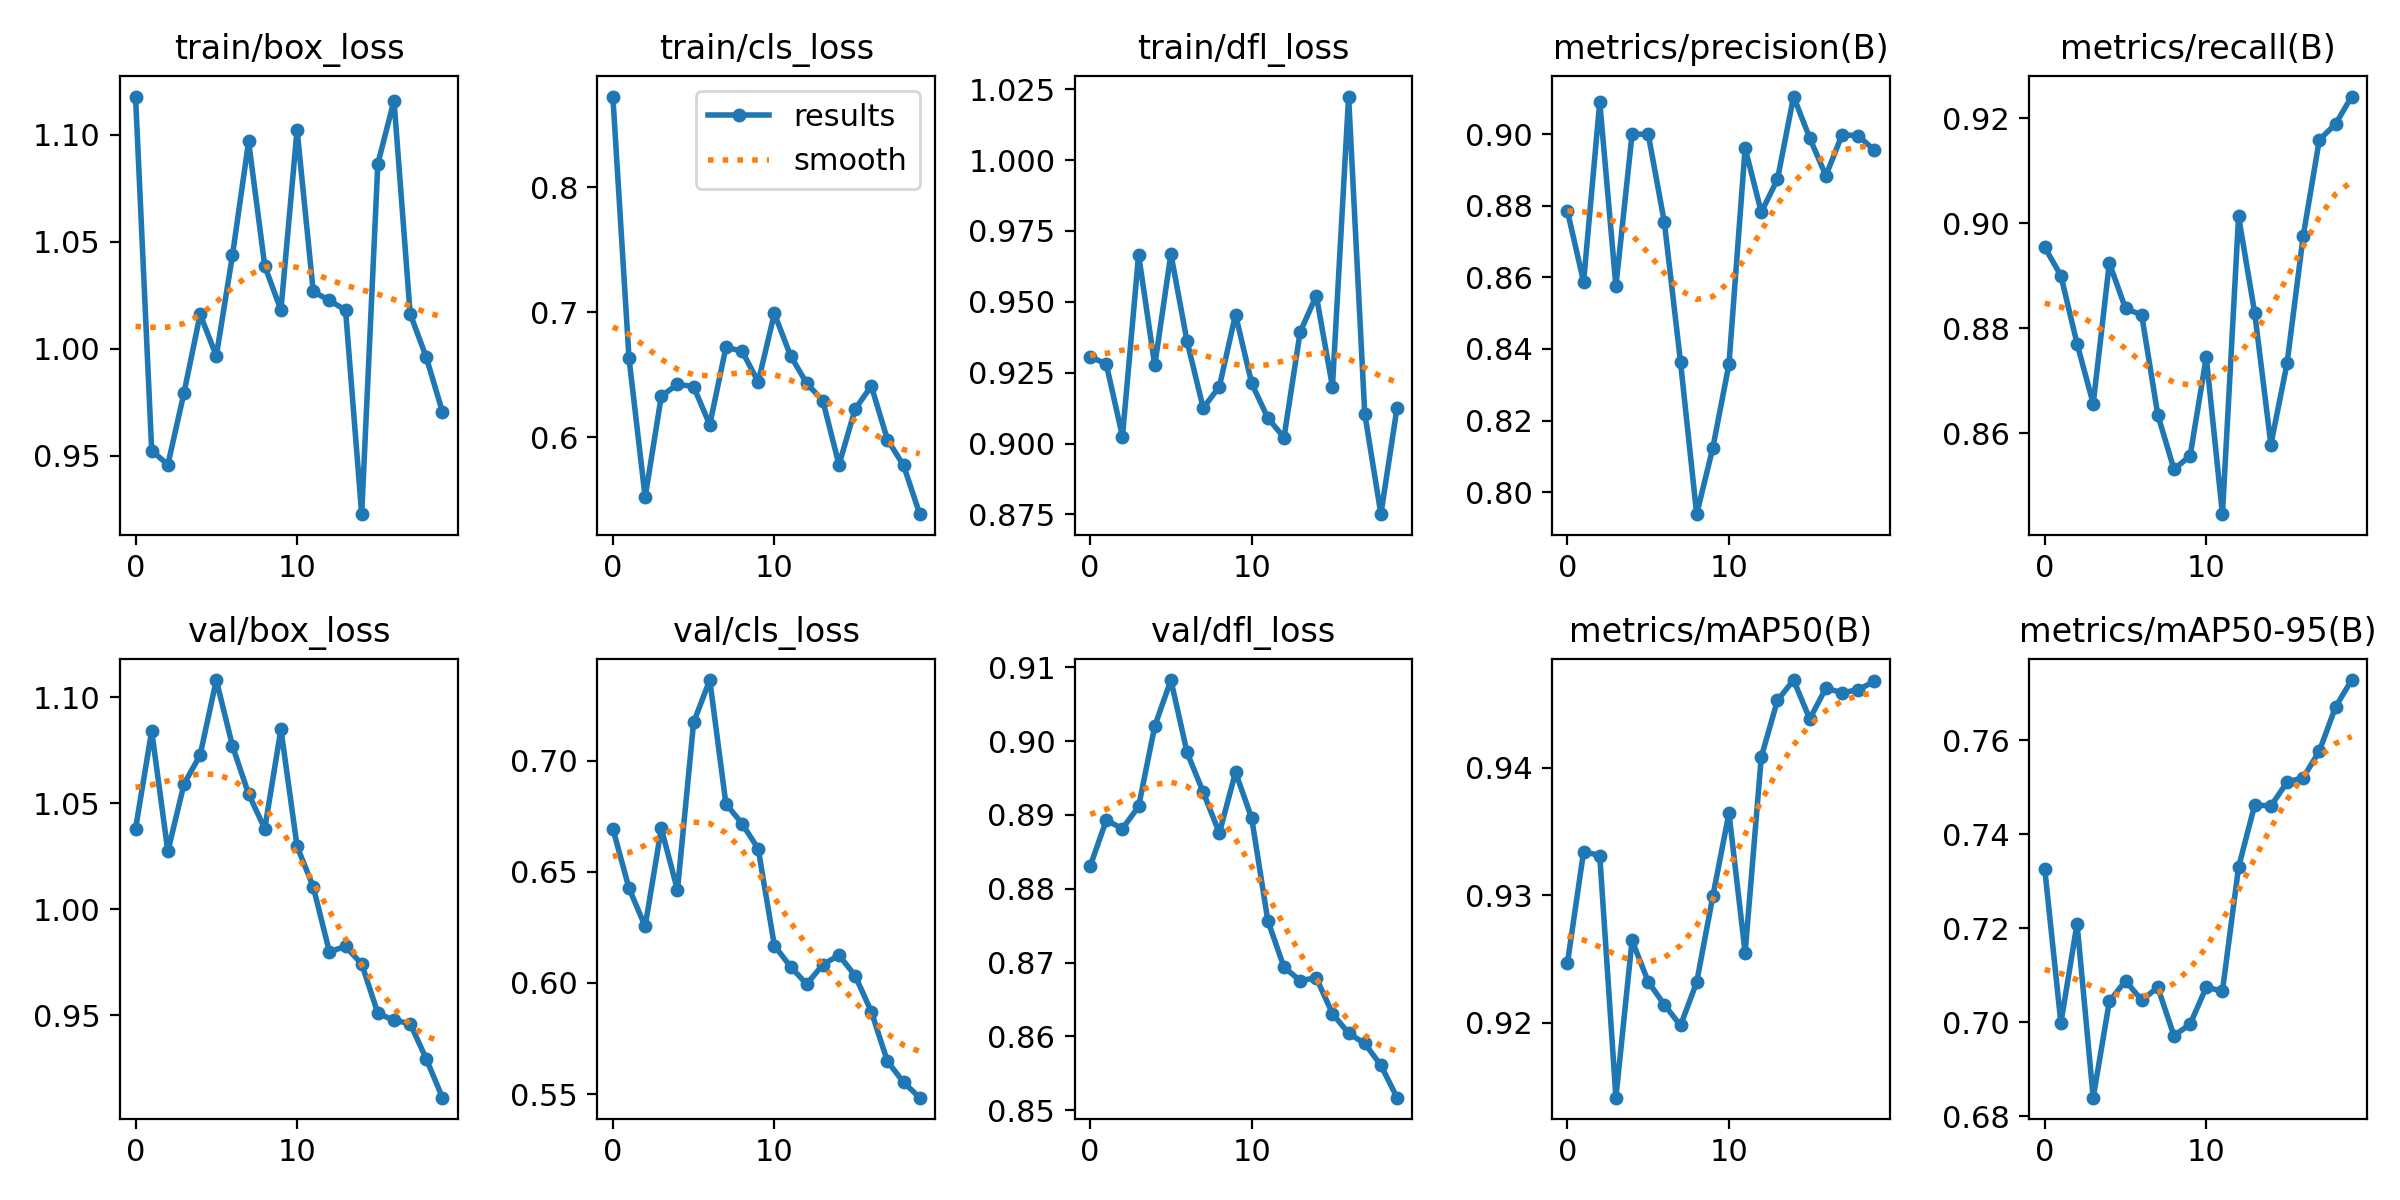

Source data for this figure (header and first rows):
epoch, train/box_loss, train/cls_loss, train/dfl_loss, metrics/precision(B), metrics/recall(B), metrics/mAP50(B), metrics/mAP50-95(B), val/box_loss, val/cls_loss, val/dfl_loss, lr/pg0, lr/pg1, lr/pg2
0, 1.118, 0.8724, 0.9307, 0.8785, 0.8954, 0.9247, 0.7326, 1.038, 0.6695, 0.883, 4.287e-05, 4.287e-05, 4.287e-05
1, 0.9523, 0.6633, 0.928, 0.8587, 0.89, 0.9334, 0.6998, 1.084, 0.6426, 0.8893, 9.5079e-05, 9.5079e-05, 9.5079e-05
2, 0.9457, 0.5521, 0.9025, 0.909, 0.8771, 0.9331, 0.7209, 1.027, 0.6255, 0.8881, 0.0001416, 0.0001416, 0.0001416
3, 0.9793, 0.6329, 0.9666, 0.8575, 0.8656, 0.9141, 0.6839, 1.059, 0.6696, 0.8911, 0.0001825, 0.0001825, 0.0001825
4, 1.016, 0.6424, 0.9276, 0.8999, 0.8924, 0.9265, 0.7044, 1.073, 0.6418, 0.902, 0.0002178, 0.0002178, 0.0002178
5, 0.9966, 0.6405, 0.9669, 0.9, 0.8838, 0.9232, 0.7088, 1.108, 0.7172, 0.9083, 0.0002473, 0.0002473, 0.0002473
6, 1.044, 0.61, 0.936, 0.8753, 0.8825, 0.9214, 0.7047, 1.077, 0.7363, 0.8985, 0.0002712, 0.0002712, 0.0002712
7, 1.097, 0.672, 0.9125, 0.8363, 0.8635, 0.9198, 0.7074, 1.054, 0.6806, 0.8931, 0.0002895, 0.0002895, 0.0002895
8, 1.039, 0.6689, 0.9201, 0.7938, 0.8531, 0.9232, 0.6971, 1.038, 0.6717, 0.8875, 0.0003021, 0.0003021, 0.0003021
9, 1.018, 0.6443, 0.9455, 0.8124, 0.8557, 0.9299, 0.6996, 1.085, 0.6603, 0.8958, 0.000309, 0.000309, 0.000309
10, 1.102, 0.699, 0.9213, 0.8358, 0.8745, 0.9365, 0.7074, 1.03, 0.6168, 0.8896, 0.0003103, 0.0003103, 0.0003103
11, 1.027, 0.6652, 0.909, 0.8961, 0.8446, 0.9255, 0.7066, 1.011, 0.6073, 0.8757, 0.0003059, 0.0003059, 0.0003059
12, 1.022, 0.6432, 0.9021, 0.8782, 0.9013, 0.9408, 0.733, 0.9799, 0.5995, 0.8694, 0.0002959, 0.0002959, 0.0002959
13, 1.018, 0.6293, 0.9393, 0.8873, 0.8829, 0.9453, 0.7462, 0.9824, 0.6082, 0.8676, 0.0002802, 0.0002802, 0.0002802
14, 0.9226, 0.578, 0.9522, 0.9105, 0.8578, 0.9469, 0.746, 0.9742, 0.6125, 0.8679, 0.0002588, 0.0002588, 0.0002588
15, 1.086, 0.6225, 0.9201, 0.8989, 0.8733, 0.9438, 0.7511, 0.9509, 0.6033, 0.8631, 0.0002318, 0.0002318, 0.0002318
16, 1.116, 0.641, 1.022, 0.8883, 0.8976, 0.9463, 0.752, 0.9475, 0.5871, 0.8604, 0.0001991, 0.0001991, 0.0001991
17, 1.016, 0.5981, 0.9105, 0.8998, 0.9159, 0.9459, 0.7577, 0.946, 0.5647, 0.859, 0.0001608, 0.0001608, 0.0001608
18, 0.9959, 0.5775, 0.8751, 0.8996, 0.9189, 0.9461, 0.7671, 0.9293, 0.5553, 0.8561, 0.0001168, 0.0001168, 0.0001168
19, 0.9704, 0.5385, 0.9127, 0.8954, 0.9242, 0.9468, 0.7728, 0.911, 0.5484, 0.8517, 6.717e-05, 6.717e-05, 6.717e-05
